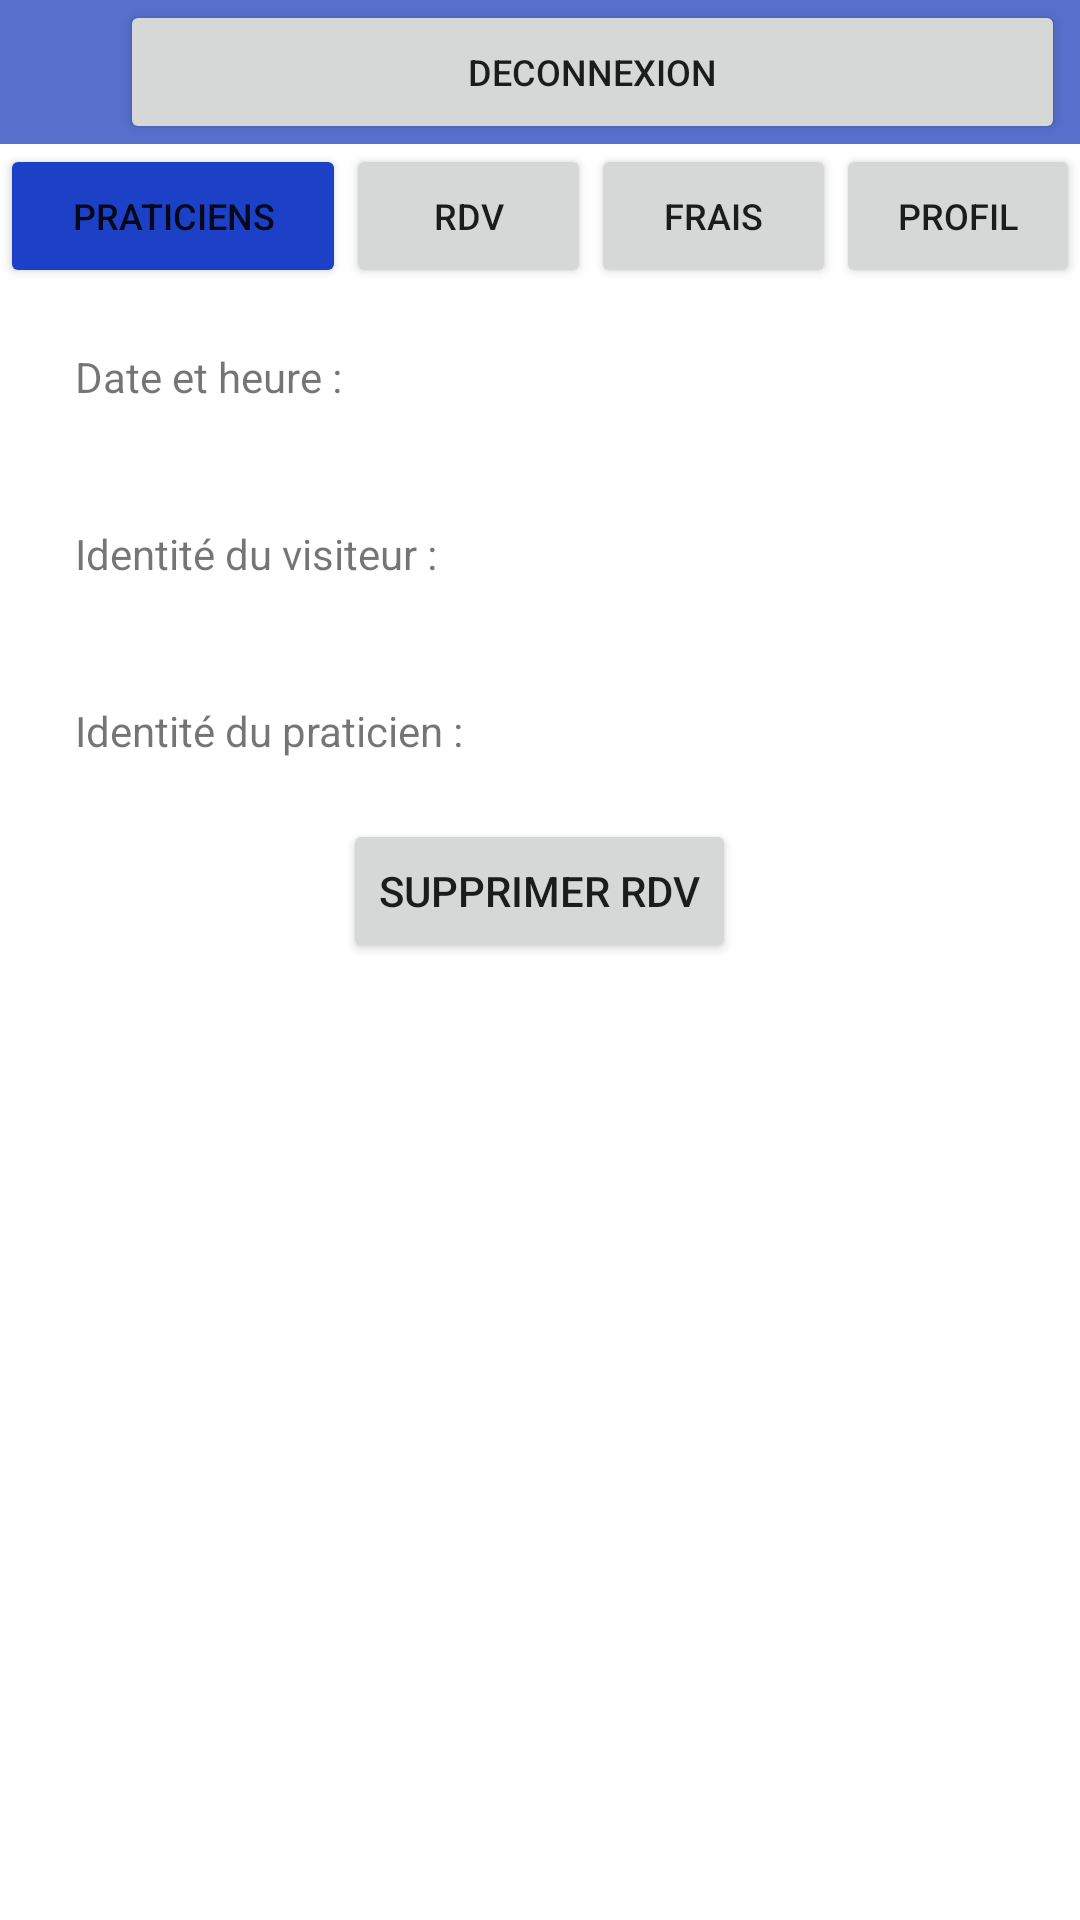

Produce the Android XML layout that renders to this screen, including the resource entries it uses.
<!-- AndroidManifest.xml: application theme Theme.GSB_App -->
<!-- res/layout/visitor_agenda_info.xml -->
<?xml version="1.0" encoding="utf-8"?>
<ScrollView xmlns:android="http://schemas.android.com/apk/res/android"
    xmlns:app="http://schemas.android.com/apk/res-auto"
    xmlns:tools="http://schemas.android.com/tools"
    android:layout_width="match_parent"
    android:layout_height="match_parent"
    tools:context=".VisitorAgendaInfoActivity" >

    <LinearLayout
        android:layout_width="match_parent"
        android:layout_height="match_parent"
        android:orientation="vertical">

        <LinearLayout
            android:layout_width="match_parent"
            android:layout_height="wrap_content"
            android:orientation="horizontal"
            android:background="#5670CC">

            <TextView
                android:layout_width="wrap_content"
                android:layout_height="wrap_content"
                android:id="@+id/tv_ident"
                android:textColor="#FFFFFF"
                android:textSize="20dp"/>
            <Button
                android:id="@+id/deconnexion"
                android:layout_width="wrap_content"
                android:layout_height="wrap_content"
                android:layout_weight="0.1"
                android:layout_marginLeft="40dp"
                android:layout_marginRight="5dp"
                android:singleLine="true"
                android:text="Deconnexion"
                android:textSize="12dp"/>
        </LinearLayout>
        <LinearLayout
            android:layout_width="match_parent"
            android:layout_height="wrap_content">

            <Button
                android:layout_width="match_parent"
                android:layout_height="wrap_content"
                android:id="@+id/praticien"
                android:layout_weight="0.22"
                android:text="Praticiens"
                android:singleLine="true"
                android:textSize="12dp"
                android:backgroundTint="#1C41C6"/>
            <Button
                android:layout_width="match_parent"
                android:layout_height="wrap_content"
                android:id="@+id/rdv"
                android:layout_weight="0.25"
                android:singleLine="true"
                android:textSize="12dp"
                android:text="RDV"/>
            <Button
                android:layout_width="match_parent"
                android:layout_height="wrap_content"
                android:id="@+id/frais"
                android:layout_weight="0.25"
                android:singleLine="true"
                android:textSize="12dp"
                android:text="Frais"/>
            <Button
                android:layout_width="match_parent"
                android:layout_height="wrap_content"
                android:id="@+id/profil"
                android:layout_weight="0.25"
                android:singleLine="true"
                android:textSize="12dp"
                android:text="Profil"/>

        </LinearLayout>
        <LinearLayout
            android:layout_width="match_parent"
            android:layout_height="match_parent"
            android:orientation="vertical"
            android:layout_marginHorizontal="25dp">

            <LinearLayout
                android:layout_width="match_parent"
                android:layout_height="wrap_content"
                android:layout_marginVertical="20dp">
                <TextView
                    android:layout_width="wrap_content"
                    android:layout_height="wrap_content"
                    android:text="Date et heure :"/>
                <TextView
                    android:layout_width="match_parent"
                    android:layout_height="match_parent"
                    android:layout_marginHorizontal="25dp"
                    android:singleLine="true"
                    android:id="@+id/tv_rdv"/>
            </LinearLayout>

            <LinearLayout
                android:layout_width="match_parent"
                android:layout_height="wrap_content"
                android:layout_marginVertical="20dp">
                <TextView
                    android:layout_width="wrap_content"
                    android:layout_height="wrap_content"
                    android:text="Identité du visiteur :"/>
                <TextView
                    android:layout_width="match_parent"
                    android:layout_height="match_parent"
                    android:layout_marginHorizontal="25dp"
                    android:singleLine="true"
                    android:id="@+id/tv_user"/>
            </LinearLayout>

            <LinearLayout
                android:layout_width="match_parent"
                android:layout_height="wrap_content"
                android:layout_marginVertical="20dp">
                <TextView
                    android:layout_width="wrap_content"
                    android:layout_height="wrap_content"
                    android:text="Identité du praticien :"/>
                <TextView
                    android:layout_width="match_parent"
                    android:layout_height="match_parent"
                    android:layout_marginHorizontal="25dp"
                    android:singleLine="true"
                    android:id="@+id/tv_practitioner"/>
            </LinearLayout>
        </LinearLayout>
        <Button
            android:layout_width="wrap_content"
            android:layout_height="wrap_content"
            android:layout_gravity="center"
            android:text="Supprimer RDV"
            android:id="@+id/btn_delete_rdv"/>
    </LinearLayout>
</ScrollView>
<!-- resources referenced by this layout -->
<resources>
  <style name="Theme.GSB_App" parent="Theme.MaterialComponents.DayNight.NoActionBar">
          
          <item name="colorPrimary">#5670CC</item>
          <item name="colorPrimaryVariant">#5670CC</item>
          <item name="colorOnPrimary">@color/white</item>
          
          <item name="colorSecondary">#7186D1</item>
          <item name="colorSecondaryVariant">#7186D1</item>
          <item name="colorOnSecondary">@color/black</item>
          
          <item name="android:statusBarColor" tools:targetApi="l">?attr/colorPrimaryVariant</item>
          
      </style>
  <color name="white">#FFFFFFFF</color>
  <color name="black">#FF000000</color>
</resources>
